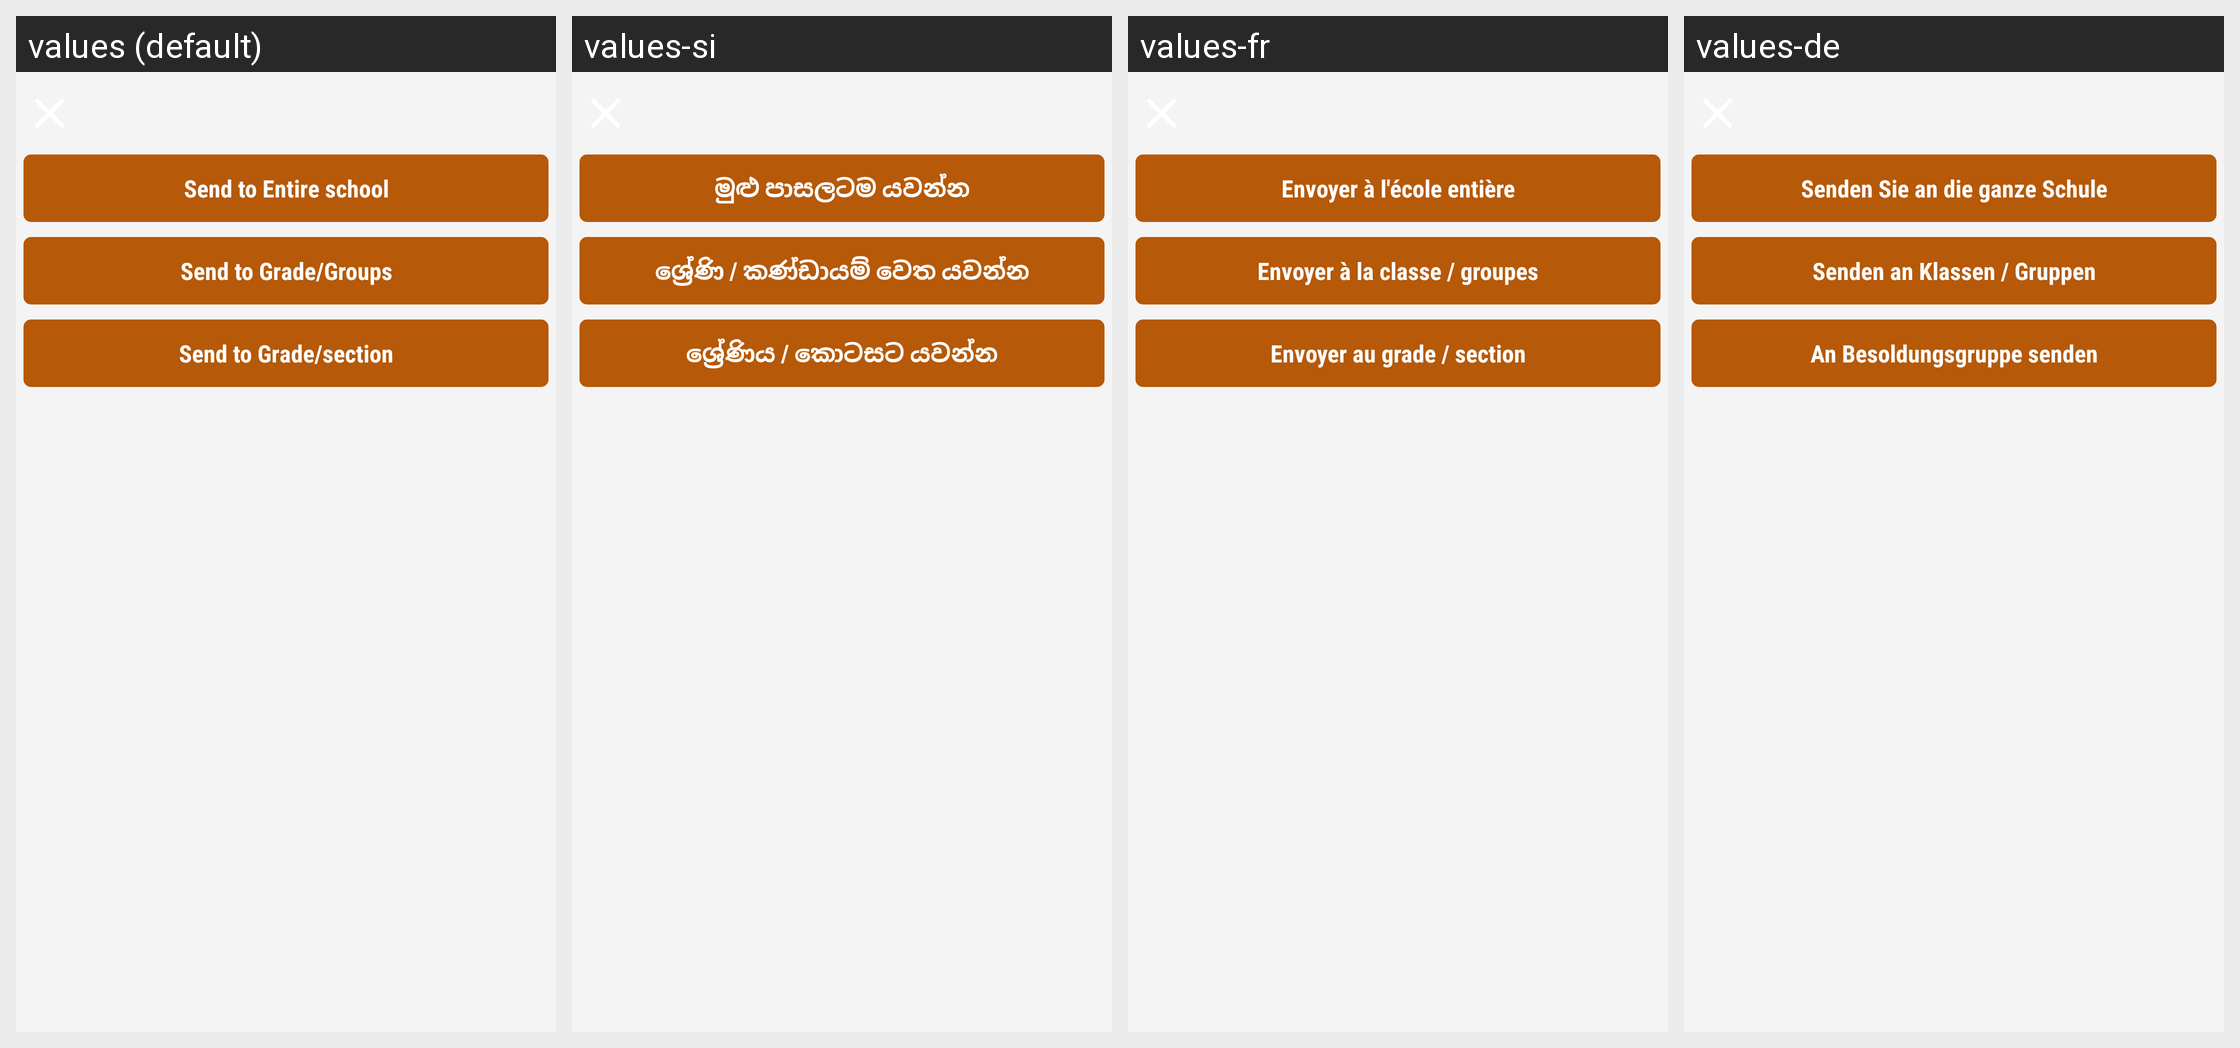

Locale-by-locale string values for the Android screen shown in this grid:
Android screen res/layout/sens_specific_section_usa.xml rendered under 4 locales, left to right: values (default), values-si, values-fr, values-de. Device: Nexus 5 (rendered at 1080×1920; each locale shown at half size, 540×960, under a caption strip naming it); theme AppTheme.FullScreen.
Other locales in the repository, not shown: values-ar, values-es, values-hi, values-it, values-ms, values-th.
Strings drawn on this screen, with the default value and each locale's value (text and hints the layout hard-codes, and strings that could not be matched under every locale, appear in the picture but are not listed):

send_to_entire_school
  values: Send to Entire school
  values-si: මුළු පාසලටම යවන්න
  values-fr: Envoyer à l'école entière
  values-de: Senden Sie an die ganze Schule

send_standard_groups_for_usa
  values: Send to Grade/Groups
  values-si: ශ්‍රේණි / කණ්ඩායම් වෙත යවන්න
  values-fr: Envoyer à la classe / groupes
  values-de: Senden an Klassen / Gruppen

send_standard_section_for_usa
  values: Send to Grade/section
  values-si: ශ්‍රේණිය / කොටසට යවන්න
  values-fr: Envoyer au grade / section
  values-de: An Besoldungsgruppe senden
